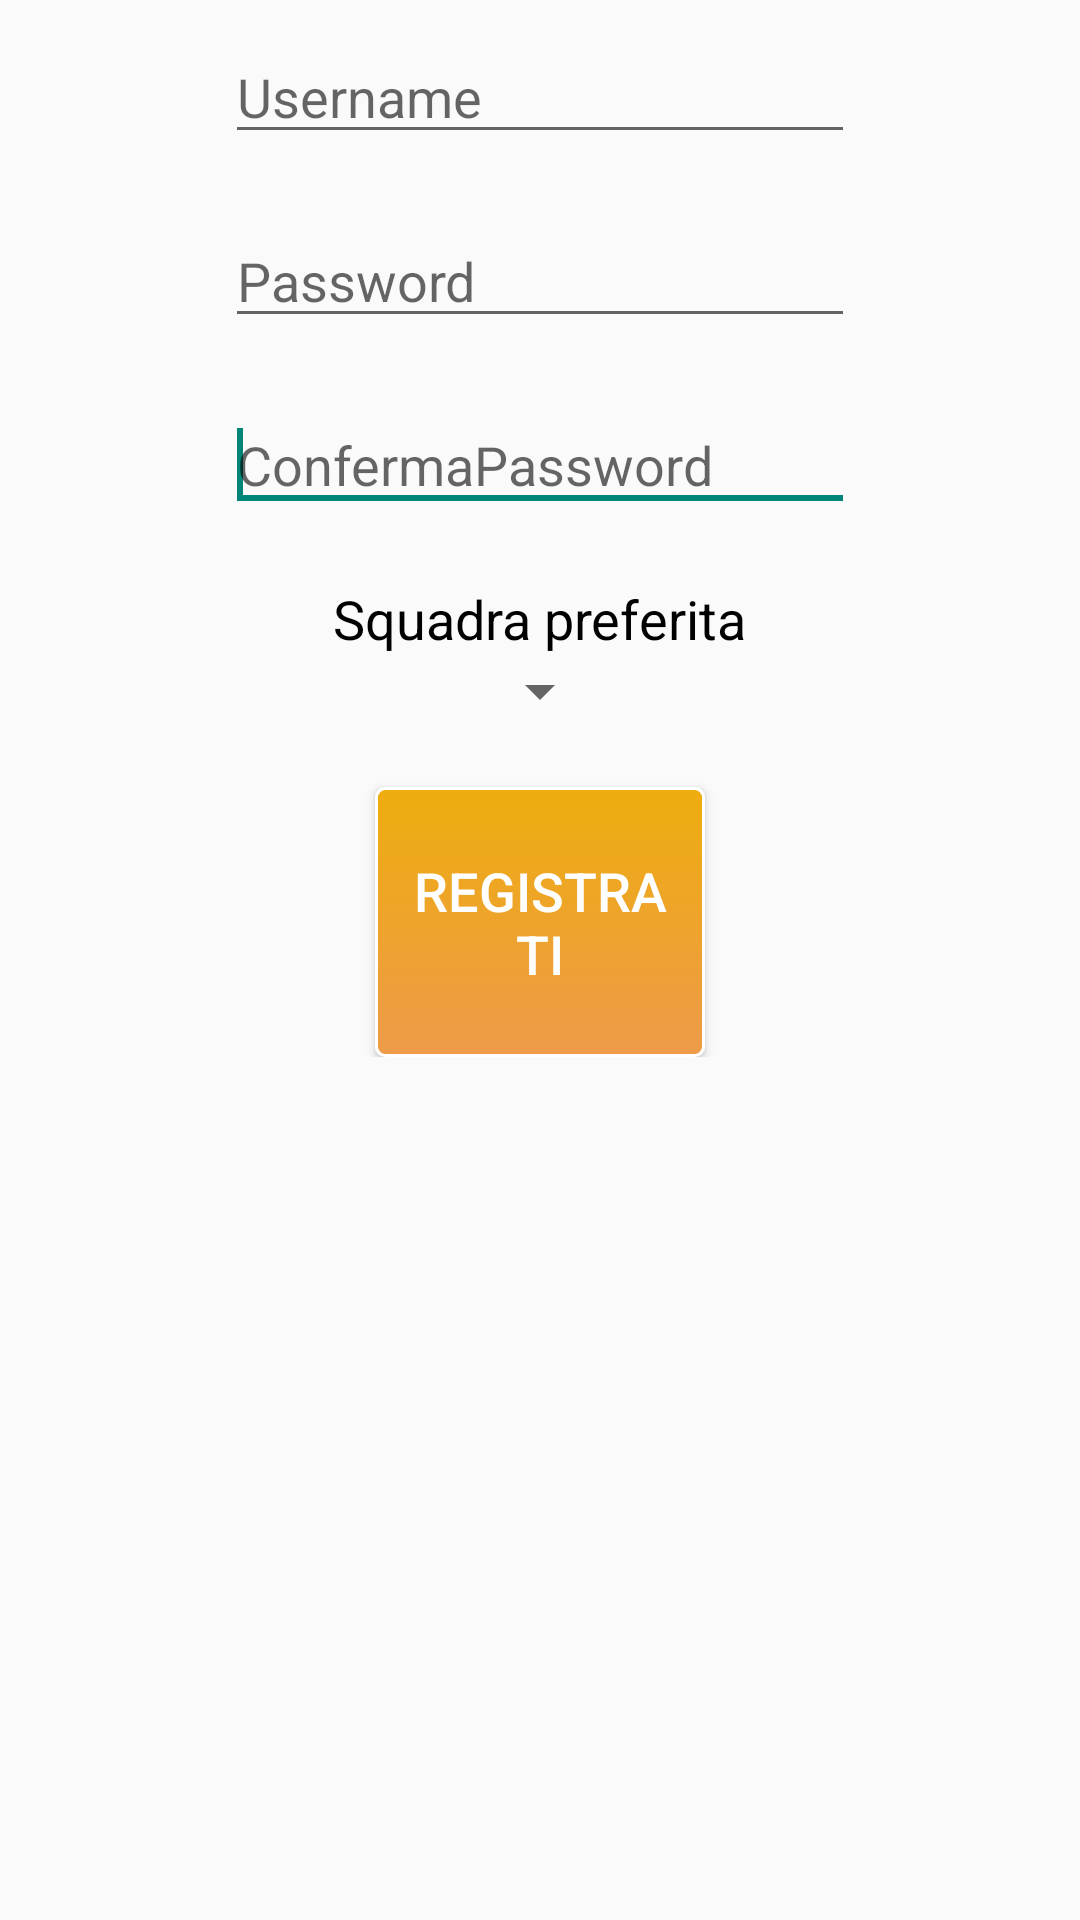

Layout XML and referenced resources for this Android screen:
<!-- AndroidManifest.xml: application theme FollowTeamTheme -->
<!-- res/layout/registrazione.xml -->
<?xml version="1.0" encoding="utf-8"?>


<ScrollView android:id="@+id/scrollView1"
        android:layout_width="fill_parent"
        android:layout_height="fill_parent" xmlns:android="http://schemas.android.com/apk/res/android">

    <LinearLayout
        android:layout_width="fill_parent"
        android:layout_height="wrap_content"
        android:orientation="vertical"
        android:gravity="center"
        android:layout_marginTop="10dp">
	
	    <EditText
	        android:id="@+id/usernameReg"
	        android:hint="@string/usernameLabel"
	        android:layout_width="wrap_content"
	        android:layout_height="wrap_content"
	        android:ems="10"
	        android:inputType="textPersonName" 
	        android:layout_marginBottom="20dp"
	        style="@style/MyEditText">
	  </EditText>
	
	    <EditText
	        android:id="@+id/passwordReg"
	        android:hint="@string/passwordLabel"
	        android:layout_width="wrap_content"
	        android:layout_height="wrap_content"
	        android:ems="10"
	        android:inputType="textPassword" 
	        android:layout_marginBottom="20dp"
	        style="@style/MyEditText"/>

	    <EditText
	        android:id="@+id/passwordConferma"
	        style="@style/MyEditText"
	        android:layout_width="wrap_content"
	        android:layout_height="wrap_content"
	        android:layout_marginBottom="20dp"
	        android:ems="10"
	        android:hint="@string/passwordLabelConferma"
	        android:inputType="textPassword" >

	        <requestFocus />
	    </EditText>

	    <TextView
	        android:id="@+id/textView1"
	        android:layout_width="wrap_content"
	        android:layout_height="wrap_content"
	        android:text="@string/squadraPreferita" />

	    <Spinner
	        android:id="@+id/spinner"
	        android:layout_width="wrap_content"
	        android:layout_height="wrap_content"
	        android:layout_marginBottom="20dp"
	        android:layout_weight="1"
	        android:drawSelectorOnTop="true" />

	    <Button
	        android:id="@+id/buttonRegistrazione"
	        style="@style/button"
	        android:layout_width="110dp"
	        android:layout_height="90dp"
	        android:text="@string/buttonRegistrati" />
	
	</LinearLayout>
</ScrollView>
<!-- resources referenced by this layout -->
<resources>
  <string name="buttonRegistrati">Registrati</string>
  <string name="passwordLabel">Password</string>
  <string name="passwordLabelConferma">ConfermaPassword</string>
  <string name="squadraPreferita">Squadra preferita  </string>
  <string name="usernameLabel">Username</string>
  <style name="MyEditText">
          <item name="android:textColor">#000000</item>    
      </style>
  <style name="button">
          <item name="android:background">@drawable/mybutton</item>
  		<item name="android:layout_width">wrap_content</item>
          <item name="android:layout_height">wrap_content</item>
          <item name="android:paddingLeft">9sp</item>
          <item name="android:paddingRight">9sp</item>
         	<item name="android:textColor">#FFFFFF</item>
          <item name="android:textSize">18sp</item>
  		<item name="android:height">70sp</item>
  		<item name="android:width">100sp</item>
      </style>
  <style name="FollowTeamTheme" parent="@style/Theme.AppCompat.Light">
          <item name="android:actionBarStyle">@style/MyActionBar</item>
          <item name="android:textColor">#000000</item>
          <item name="android:textSize">18sp</item>
      </style>
  <!-- drawable mybutton (drawable-hdpi) -->
  <?xml version="1.0" encoding="utf-8"?>
  
  <selector xmlns:android="http://schemas.android.com/apk/res/android" >
   <item android:state_pressed="true" >
       <shape android:shape="rectangle"  >
           <corners android:radius="3dip" />
           <stroke android:width="1dip" android:color="#FFFFFF" />
           <gradient android:angle="-90" android:startColor="#8EE5EE" android:endColor="#7AC5CD"  />            
       </shape>
   </item>
  <item android:state_focused="true">
       <shape android:shape="rectangle"  >
           <corners android:radius="3dip" />
           <stroke android:width="1dip" android:color="#5e7974" />
           <solid android:color="#58857e"/>       
       </shape>
   </item>  
  <item >
      <shape android:shape="rectangle"  >
           <corners android:radius="3dip" />
           <stroke android:width="1dip" android:color="#FFFFFF" />
           <gradient android:angle="-90" android:startColor="#EEAD0E" android:endColor="#EE9A49" />            
       </shape>
   </item>
  </selector>
  <style name="MyActionBar" parent="@android:style/Widget.Holo.ActionBar">
          <item name="android:background">#7AC5CD</item>
          <item name="android:color">#FFFFFF</item>
      </style>
</resources>
